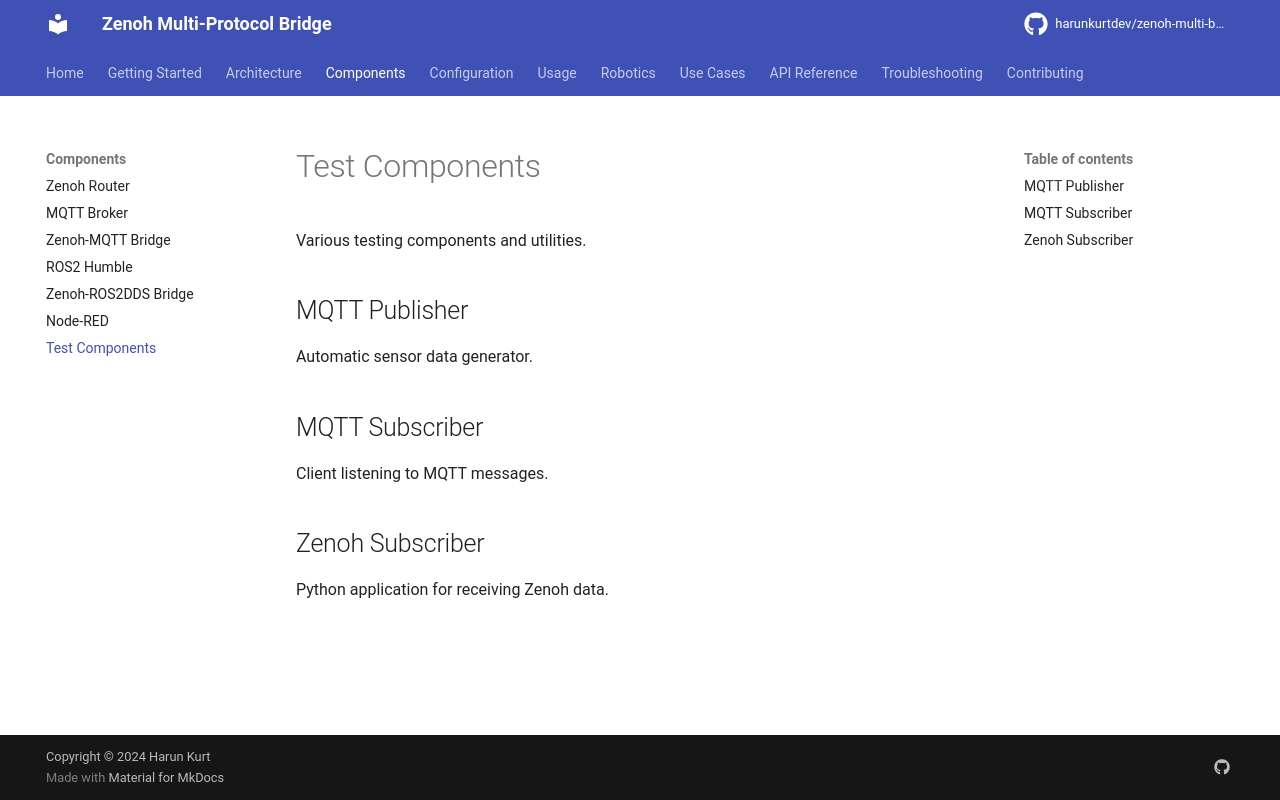

repository: harunkurtdev/zenoh-multi-bridge · page: components/test-components/index.html · generator: mkdocs

# Test Components

Various testing components and utilities.

## MQTT Publisher

Automatic sensor data generator.

## MQTT Subscriber

Client listening to MQTT messages.

## Zenoh Subscriber

Python application for receiving Zenoh data.
